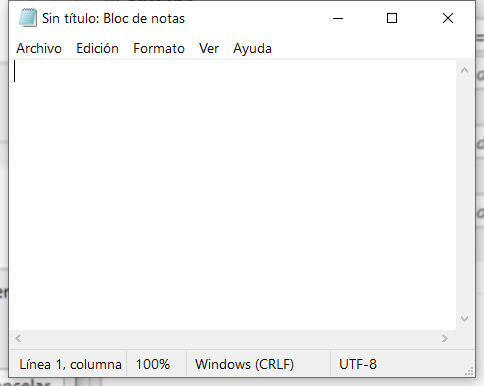
Workflow: EscribirTextoEnNotepad

Step 1: Abrir Aplicacion Notepad - Escribir mi primer texto on the element in window '*Sin título: Bloc de notas' (notepad.exe)
